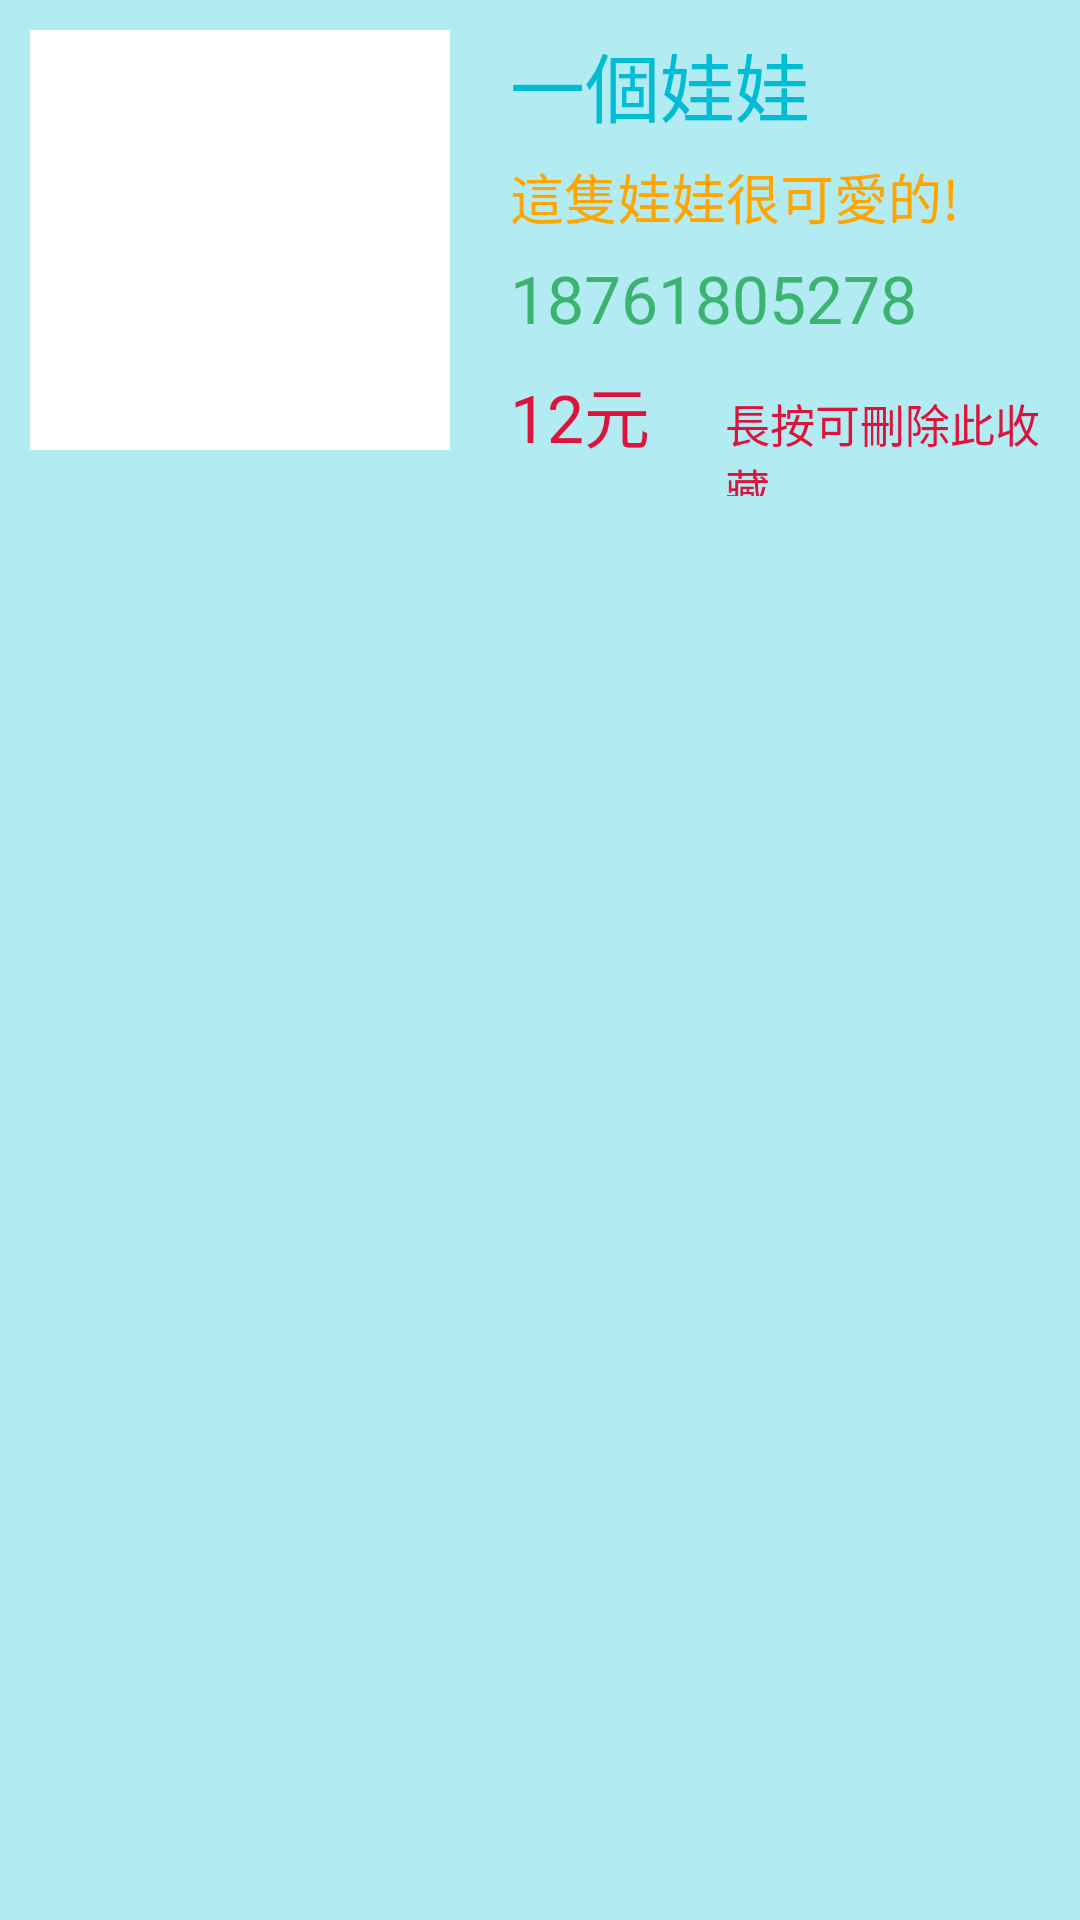

This screen was rendered from an Android layout file. Write that file and the resources it references.
<!-- AndroidManifest.xml: application theme AppTheme -->
<!-- res/layout/layout_my_collection.xml -->
<?xml version="1.0" encoding="utf-8"?>
<LinearLayout xmlns:android="http://schemas.android.com/apk/res/android"
    android:orientation="horizontal"
    android:layout_width="match_parent"
    android:layout_height="wrap_content"
    android:paddingLeft="10dp"
    android:paddingRight="10dp"
    android:paddingTop="10dp"
    android:paddingBottom="10dp"
    android:background="@color/colorBlueLight">
    <ImageView
        android:id="@+id/iv_commodity"
        android:layout_width="140dp"
        android:layout_height="140dp"
        android:scaleType="centerCrop"
        android:background="@color/colorWhite"
        android:src="@drawable/icon_my_goods"/>
    <LinearLayout
        android:layout_width="match_parent"
        android:layout_height="wrap_content"
        android:orientation="vertical"
        android:paddingLeft="20dp">
        
        <TextView
            android:id="@+id/tv_name"
            android:layout_width="wrap_content"
            android:layout_height="wrap_content"
            android:text="一個娃娃"
            android:textColor="@color/colorBlue"
            android:textSize="25sp" />

        <TextView
            android:id="@+id/tv_description"
            android:layout_width="wrap_content"
            android:layout_height="wrap_content"
            android:layout_marginTop="6dp"
            android:text="這隻娃娃很可愛的!"
            android:textColor="@color/colorOrange"
            android:textSize="18sp" />
        <TextView
            android:id="@+id/tv_phone"
            android:layout_width="wrap_content"
            android:layout_height="wrap_content"
            android:text="18761805278"
            android:textColor="@color/colorGreen"
            android:textSize="22sp"
            android:layout_marginTop="6dp"/>
        <LinearLayout
            android:layout_width="match_parent"
            android:layout_height="wrap_content"
            android:orientation="horizontal"
            android:layout_marginTop="8dp">
            <TextView
                android:id="@+id/tv_price"
                android:layout_width="wrap_content"
                android:layout_height="wrap_content"
                android:text="12元"
                android:textColor="@color/colorRed"
                android:textSize="22sp"/>

            <TextView
                android:layout_width="wrap_content"
                android:layout_height="wrap_content"
                android:paddingLeft="25dp"
                android:text="長按可刪除此收藏"
                android:textColor="@color/colorRed"
                android:textSize="15sp" />
        </LinearLayout>
    </LinearLayout>
</LinearLayout>
<!-- resources referenced by this layout -->
<resources>
  <color name="colorBlue">#00BCD4</color>
  <color name="colorBlueLight">#B2EBF2</color>
  <color name="colorGreen">#3CB371</color>
  <color name="colorOrange">#FFA500</color>
  <color name="colorRed">#DC143C</color>
  <color name="colorWhite">#FFFFFF</color>
  <style name="AppTheme" parent="Theme.AppCompat.Light.DarkActionBar">
          
          <item name="colorPrimary">@color/purple_500</item>
          <item name="colorAccent">@color/colorRed</item>
  
      </style>
  <color name="purple_500">#FF6200EE</color>
</resources>
